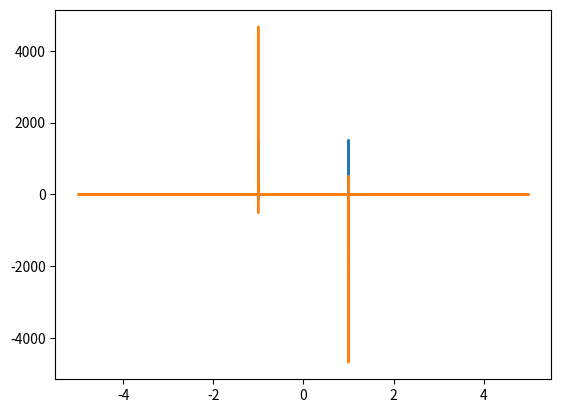

Write the Python code that produced this figure.
import numpy as np
import matplotlib.pyplot as plt

time=np.linspace(0,1000,10001)
sol=np.fft.fft(np.sin(time*2*np.pi))
print(time.shape[-1],time[1]-time[0])
freq=np.fft.fftfreq(time.shape[-1],time[1]-time[0])
plt.plot(freq,sol.real,freq,sol.imag)
plt.show()
